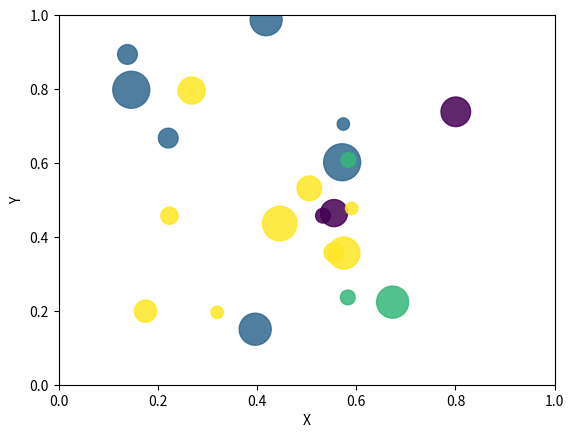

Python code for this plot:

import math
import random
import matplotlib.pyplot as plt
# create random data
no_of_balls = 25
x = [random.triangular() for i in range(no_of_balls)]
y = [random.gauss(0.5, 0.25) for i in range(no_of_balls)]
colors = [random.randint(1, 4) for i in range(no_of_balls)]
areas = [math.pi * random.randint(5, 15)**2 for i in range(no_of_balls)]
plt.figure()
plt.scatter(x, y, s=areas, c=colors, alpha=0.85)
plt.axis([0.0, 1.0, 0.0, 1.0])
plt.xlabel("X")
plt.ylabel("Y")
plt.show()
